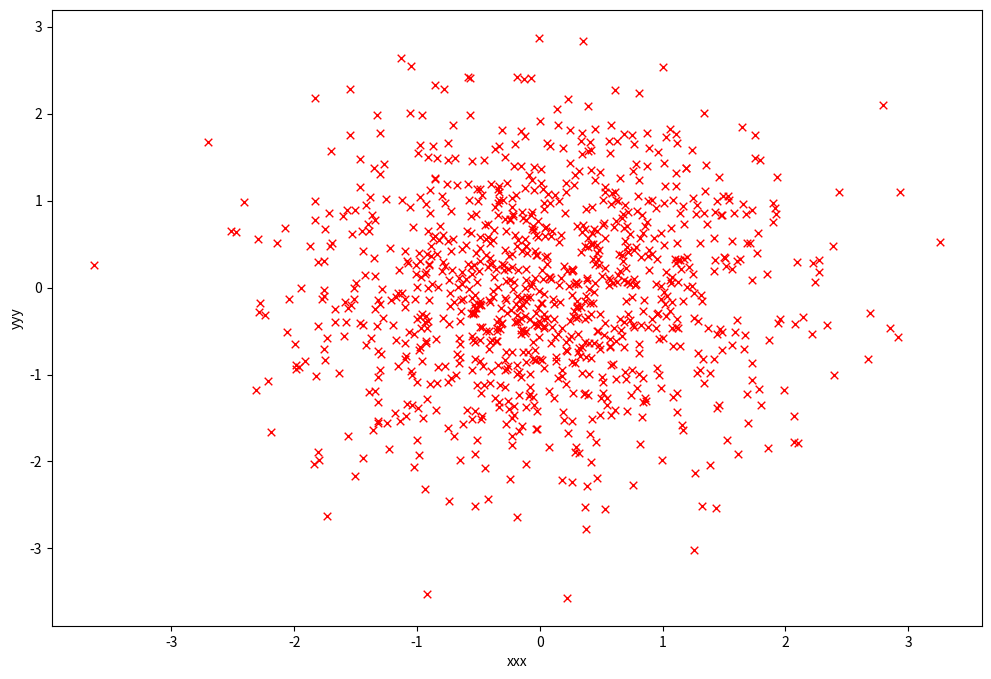

This chart was generated by the following Python code:
import numpy as np
import matplotlib.pyplot as plt


def plot(x, y, color= None, linewidth=None, linestyle=None, marker = None, label=None, figsize=None, xlim=None, xlabel=None, ylabel=None):
    plt.rcParams["figure.figsize"] = figsize if figsize else (12, 8)
    # x 轴缩放
    if xlim:
        plt.xlim(xlim)
    if xlabel:
        plt.xlabel(xlim)
    if ylabel:
        plt.ylabel(ylabel)
    plt.plot(x, y, color=color if color else 'blue', linewidth=linewidth if linewidth else 1.5, linestyle=linestyle if linestyle else '-', marker= marker if marker else '.', label=label if label else '')

#散点图
def scatter(x, y, marker = None, linewidths=None, color=None, xlim=None, xlabel=None, ylabel=None, figsize=None):
    plt.rcParams["figure.figsize"] = figsize if figsize else (12, 8)

    if xlim:
        plt.xlim(xlim)
    if xlabel:
        plt.xlabel(xlabel)
    if ylabel:
        plt.ylabel(ylabel)

    plt.scatter(x, y, s=30, c=color if color else 'r', marker=marker if marker else 'x',
                linewidths=linewidths if linewidths else 1)

#散点图 正负样本
def scatter_2(x_pos, y_pos, x_neg, y_neg, pos_marker = None, neg_marker=None, linewidths=None, pos_color=None, neg_color=None,pos_label=None, neg_label=None, xlim=None, xlabel=None, ylabel=None, figsize=None, axes=None):
    plt.rcParams["figure.figsize"] = figsize if figsize else (12, 8)

    if xlim:
        plt.xlim(xlim)


    # If no specific axes object has been passed, get the current axes.
    if axes == None:
        axes = plt.gca()

    # 正负样本 scatter
    axes.scatter(x_pos, y_pos, marker=pos_marker if pos_marker else '+', c=pos_color if pos_color else 'k', s=60, linewidth=linewidths if linewidths else 2, label=pos_label)
    axes.scatter(x_neg, y_neg, c=neg_color if neg_color else 'y', s=60, label=neg_label)
    if xlabel:
        axes.set_xlabel(xlabel)
    if ylabel:
        axes.set_ylabel(ylabel)
    axes.legend(frameon=True, fancybox=True)



# 正太分布散点图
def scatter_demo():
    x = np.random.normal(size=1000)
    y = np.random.normal(size=1000)
    scatter(x, y, xlabel='xxx', ylabel='yyy')
    plt.show()


def plot_demo():
    x = np.arange(0., 10, 0.2)
    y1 = np.cos(x)
    y2 = np.sin(x)
    y3 = np.sqrt(x)
    y4 = 2 * (x ** 2) + 3

    plot(x, y1, color='blue', linewidth=1.5, linestyle='-', marker='.', label=r'$y = cos{x}$')
    plot(x, y2, color='green', linewidth=1.5, linestyle='-', marker='*', label=r'$y = sin{x}$')
    plot(x, y3, color='m', linewidth=1.5, linestyle='-', marker='x', label=r'$y = \sqrt{x}$')
    plt.show()

if __name__ == '__main__':
    #plot_demo()
    scatter_demo()





